Image classification data set "Lemon_Dataset" (pearlispearl/DeepLearning-Group2-LemonLeafDisease on GitHub). Class labels (9): anthracnose, bacterial blight, citrus canker, curl virus, deficiency leaf, dry leaf, healthy leaf, sooty mould, spider mites.

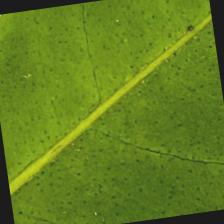
Label: healthy leaf

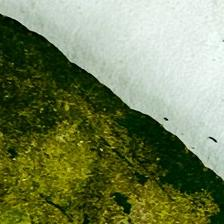
Label: sooty mould

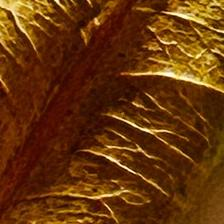
Label: dry leaf

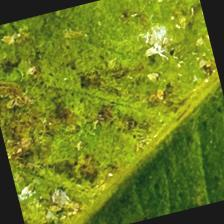
Label: bacterial blight

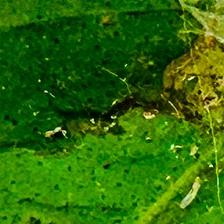
Label: spider mites

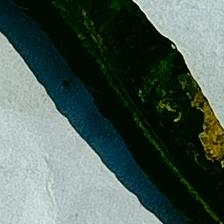
Label: curl virus
